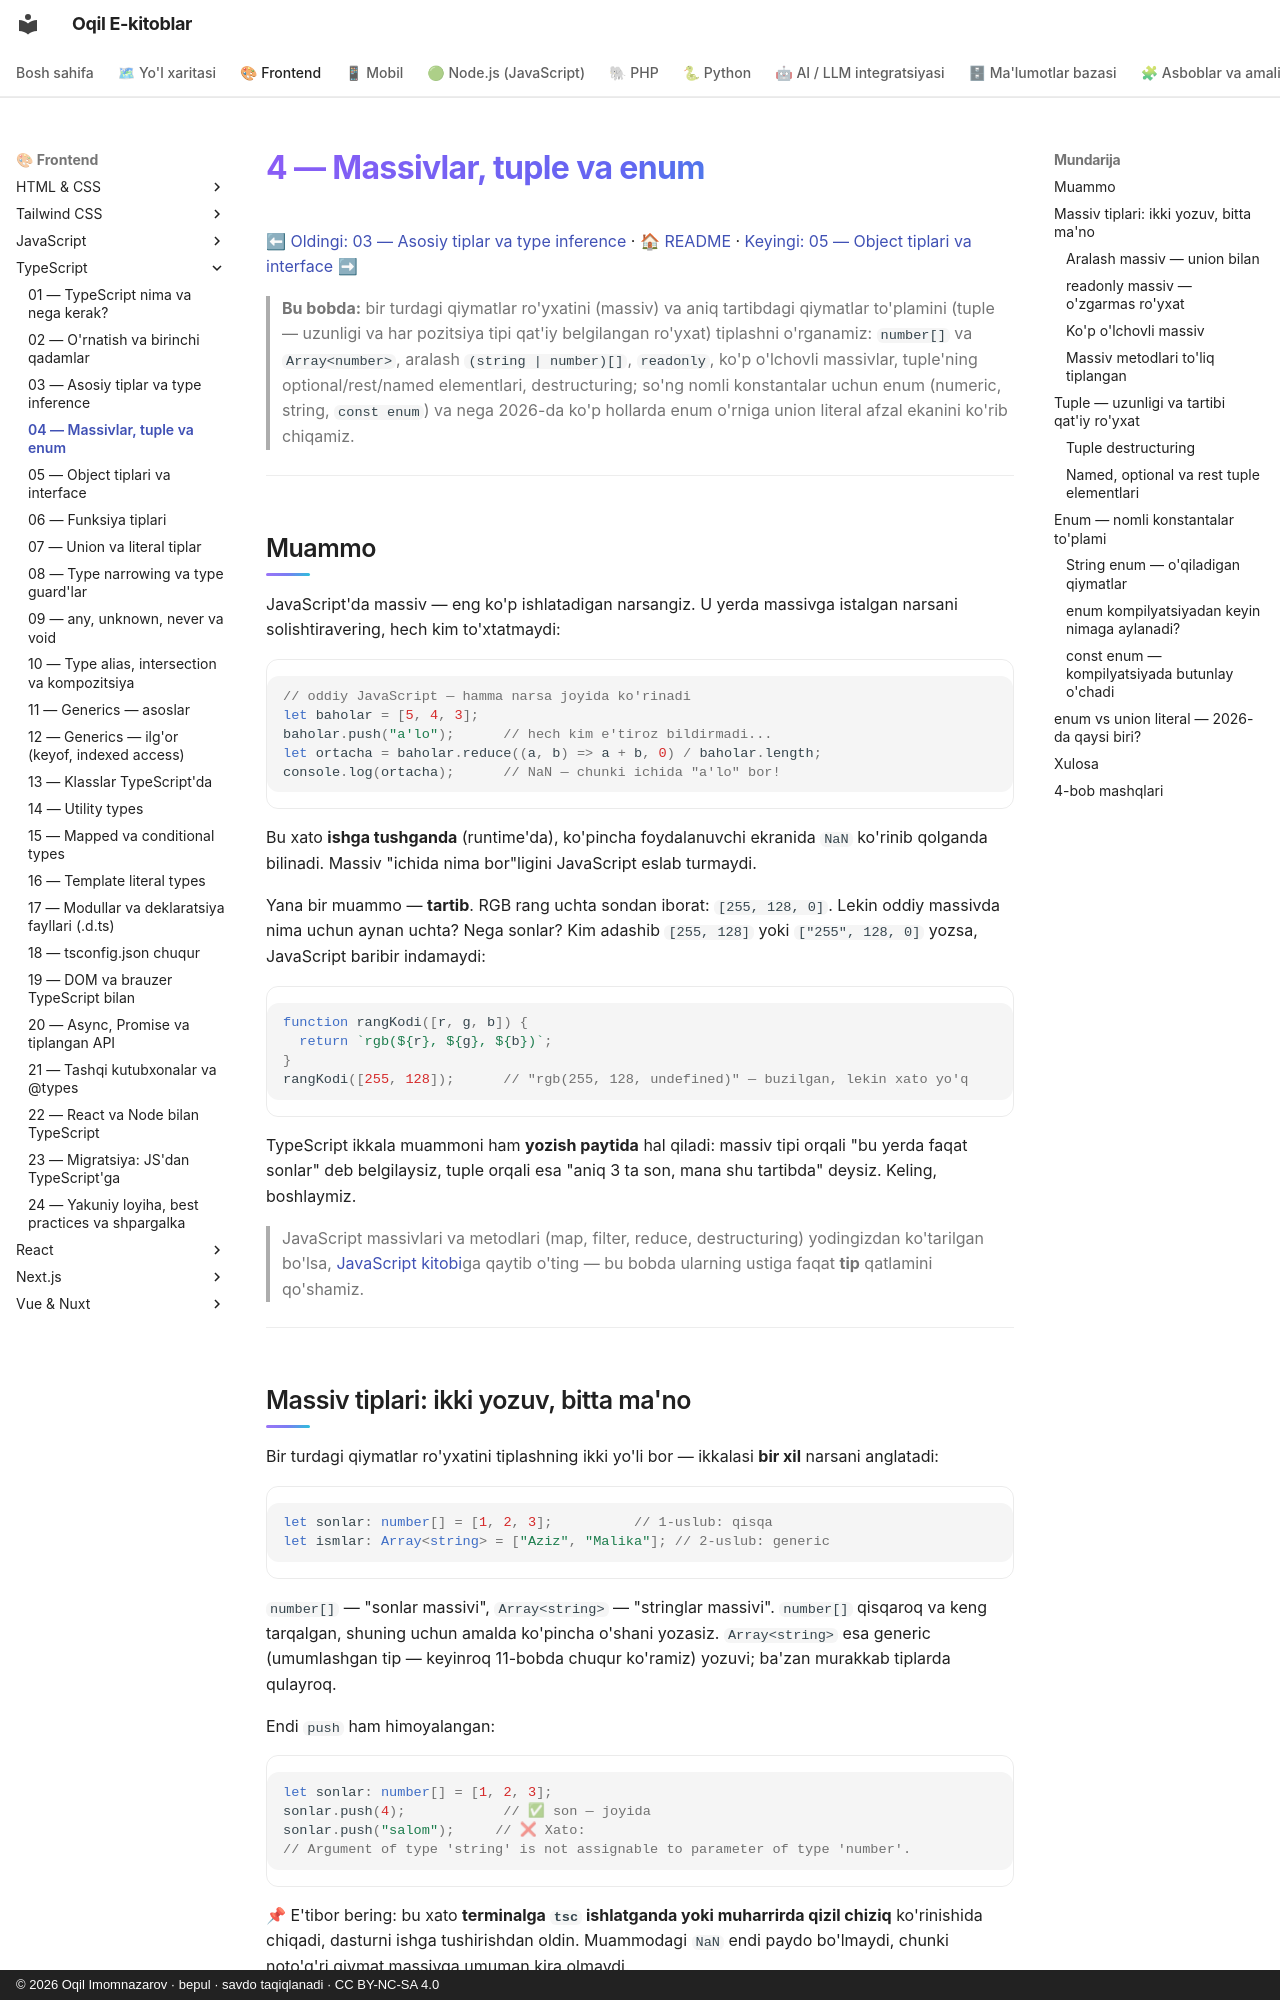

repository: iOqil/e-book · page: typescript/04-massiv-tuple-enum/index.html · generator: mkdocs · copyright: © 2026 Oqil Imomnazarov · bepul · savdo taqiqlanadi · CC BY-NC-SA 4.0

# 4 — Massivlar, tuple va enum

[⬅ Oldingi: 03 — Asosiy tiplar va type inference](./03-asosiy-tiplar.md) · [🏠 README](./README.md) · [Keyingi: 05 — Object tiplari va interface ➡](./05-object-interface.md)

> **Bu bobda:** bir turdagi qiymatlar ro'yxatini (massiv) va aniq tartibdagi qiymatlar to'plamini (tuple — uzunligi va har pozitsiya tipi qat'iy belgilangan ro'yxat) tiplashni o'rganamiz: `number[]` va `Array<number>`, aralash `(string | number)[]`, `readonly`, ko'p o'lchovli massivlar, tuple'ning optional/rest/named elementlari, destructuring; so'ng nomli konstantalar uchun enum (numeric, string, `const enum`) va nega 2026-da ko'p hollarda enum o'rniga union literal afzal ekanini ko'rib chiqamiz.

---

## Muammo

JavaScript'da massiv — eng ko'p ishlatadigan narsangiz. U yerda massivga istalgan narsani solishtiravering, hech kim to'xtatmaydi:

```js
// oddiy JavaScript — hamma narsa joyida ko'rinadi
let baholar = [5, 4, 3];
baholar.push("a'lo");      // hech kim e'tiroz bildirmadi...
let ortacha = baholar.reduce((a, b) => a + b, 0) / baholar.length;
console.log(ortacha);      // NaN — chunki ichida "a'lo" bor!
```

Bu xato **ishga tushganda** (runtime'da), ko'pincha foydalanuvchi ekranida `NaN` ko'rinib qolganda bilinadi. Massiv "ichida nima bor"ligini JavaScript eslab turmaydi.

Yana bir muammo — **tartib**. RGB rang uchta sondan iborat: `[255, 128, 0]`. Lekin oddiy massivda nima uchun aynan uchta? Nega sonlar? Kim adashib `[255, 128]` yoki `["255", 128, 0]` yozsa, JavaScript baribir indamaydi:

```js
function rangKodi([r, g, b]) {
  return `rgb(${r}, ${g}, ${b})`;
}
rangKodi([255, 128]);      // "rgb(255, 128, undefined)" — buzilgan, lekin xato yo'q
```

TypeScript ikkala muammoni ham **yozish paytida** hal qiladi: massiv tipi orqali "bu yerda faqat sonlar" deb belgilaysiz, tuple orqali esa "aniq 3 ta son, mana shu tartibda" deysiz. Keling, boshlaymiz.

> JavaScript massivlari va metodlari (map, filter, reduce, destructuring) yodingizdan ko'tarilgan bo'lsa, [JavaScript kitobi](../js/README.md)ga qaytib o'ting — bu bobda ularning ustiga faqat **tip** qatlamini qo'shamiz.

---
